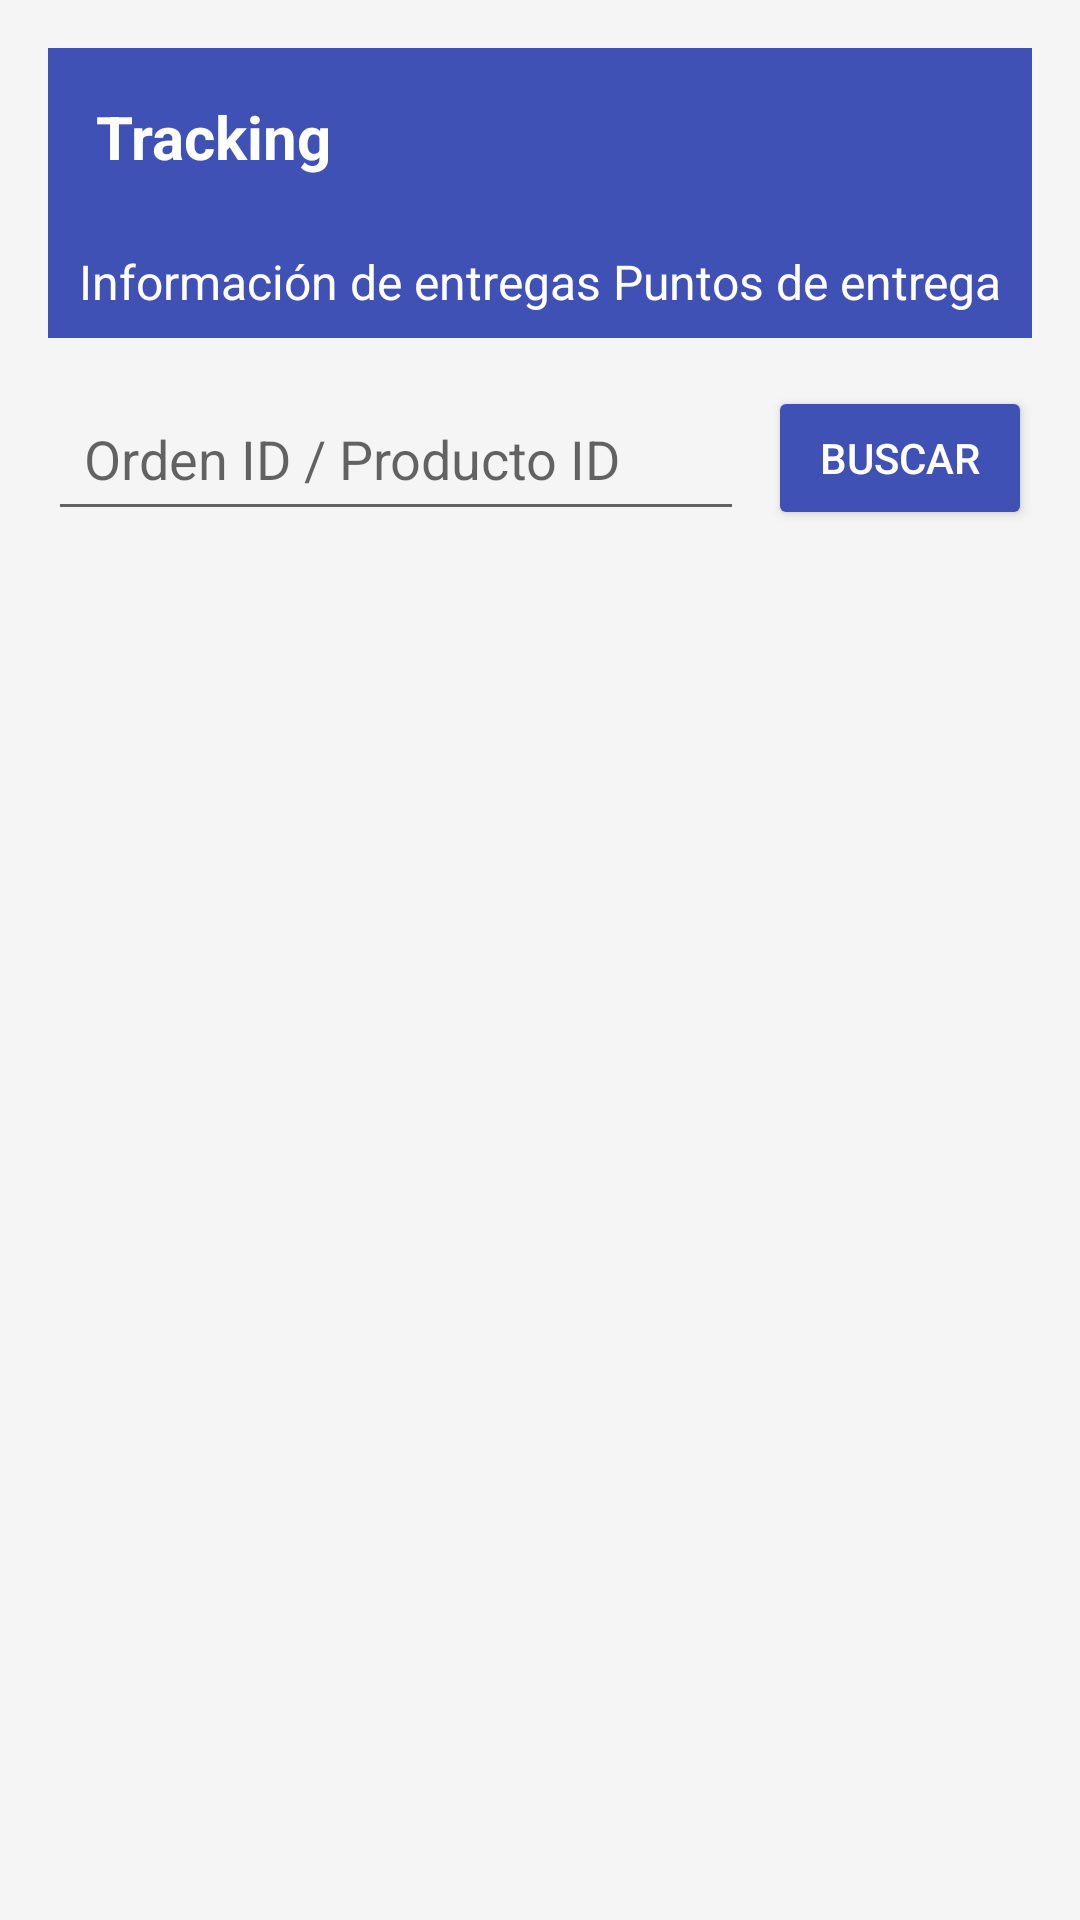

Write the Android layout XML for this screen, with the resource values it uses.
<!-- AndroidManifest.xml: application theme Theme.AppTracking -->
<!-- res/layout/activity_pasivos.xml -->
<?xml version="1.0" encoding="utf-8"?>
<LinearLayout
xmlns:android="http://schemas.android.com/apk/res/android"
android:layout_width="match_parent"
android:layout_height="match_parent"
android:orientation="vertical"
android:padding="16dp"
android:background="@color/backgroundColor">


<LinearLayout
    android:layout_width="match_parent"
    android:layout_height="wrap_content"
    android:orientation="horizontal"
    android:background="@color/colorPrimary"
    android:padding="16dp"
    android:id="@+id/main"
    android:gravity="center_vertical">

    <TextView
        android:id="@+id/tvTitle"
        android:layout_width="wrap_content"
        android:layout_height="wrap_content"
        android:text="Tracking"
        android:textSize="20sp"
        android:textStyle="bold"
        android:textColor="@android:color/white" />
</LinearLayout>


<LinearLayout
    android:layout_width="match_parent"
    android:layout_height="wrap_content"
    android:orientation="horizontal"
    android:background="@color/colorPrimary"
    android:padding="8dp">

    <TextView
        android:layout_width="wrap_content"
        android:layout_height="wrap_content"
        android:text="Información de entregas"
        android:textSize="16sp"
        android:textColor="@android:color/white"
        android:layout_weight="1"
        android:gravity="center" />

    <TextView
        android:layout_width="wrap_content"
        android:layout_height="wrap_content"
        android:text="Puntos de entrega"
        android:textSize="16sp"
        android:textColor="@android:color/white"
        android:layout_weight="1"
        android:gravity="center" />
</LinearLayout>


<LinearLayout
    android:layout_width="match_parent"
    android:layout_height="wrap_content"
    android:orientation="horizontal"
    android:layout_marginTop="16dp"
    android:gravity="center_vertical">

    <EditText
        android:id="@+id/etSearch"
        android:layout_width="0dp"
        android:layout_height="wrap_content"
        android:layout_weight="1"
        android:hint="Orden ID / Producto ID"
        android:padding="12dp"
        android:inputType="text" />
        


    <Button
        android:id="@+id/btnSearch"
        android:layout_width="wrap_content"
        android:layout_height="wrap_content"
        android:text="Buscar"
        android:backgroundTint="@color/colorPrimary"
        android:textColor="@android:color/white"
        android:layout_marginStart="8dp" />
</LinearLayout>


<androidx.recyclerview.widget.RecyclerView
    android:id="@+id/recyclerViewAssets"
    android:layout_width="match_parent"
    android:layout_height="0dp"
    android:layout_weight="1"
    android:layout_marginTop="16dp" />
</LinearLayout>
<!-- resources referenced by this layout -->
<resources>
  <color name="backgroundColor">#F5F5F5</color>
  <color name="colorPrimary">#3F51B5</color>
  <style name="Theme.AppTracking" parent="Theme.MaterialComponents.DayNight.DarkActionBar">
          
          <item name="colorPrimary">@color/purple_500</item>
          <item name="colorPrimaryVariant">@color/purple_700</item>
          <item name="colorOnPrimary">@color/white</item>
          
          <item name="colorSecondary">@color/teal_200</item>
          <item name="colorSecondaryVariant">@color/teal_700</item>
          <item name="colorOnSecondary">@color/black</item>
          
          <item name="android:statusBarColor">?attr/colorPrimaryVariant</item>
          
      </style>
  <color name="purple_500">#FF6200EE</color>
  <color name="purple_700">#FF3700B3</color>
  <color name="white">#FFFFFFFF</color>
  <color name="teal_200">#FF03DAC5</color>
  <color name="teal_700">#FF018786</color>
  <color name="black">#FF000000</color>
</resources>
